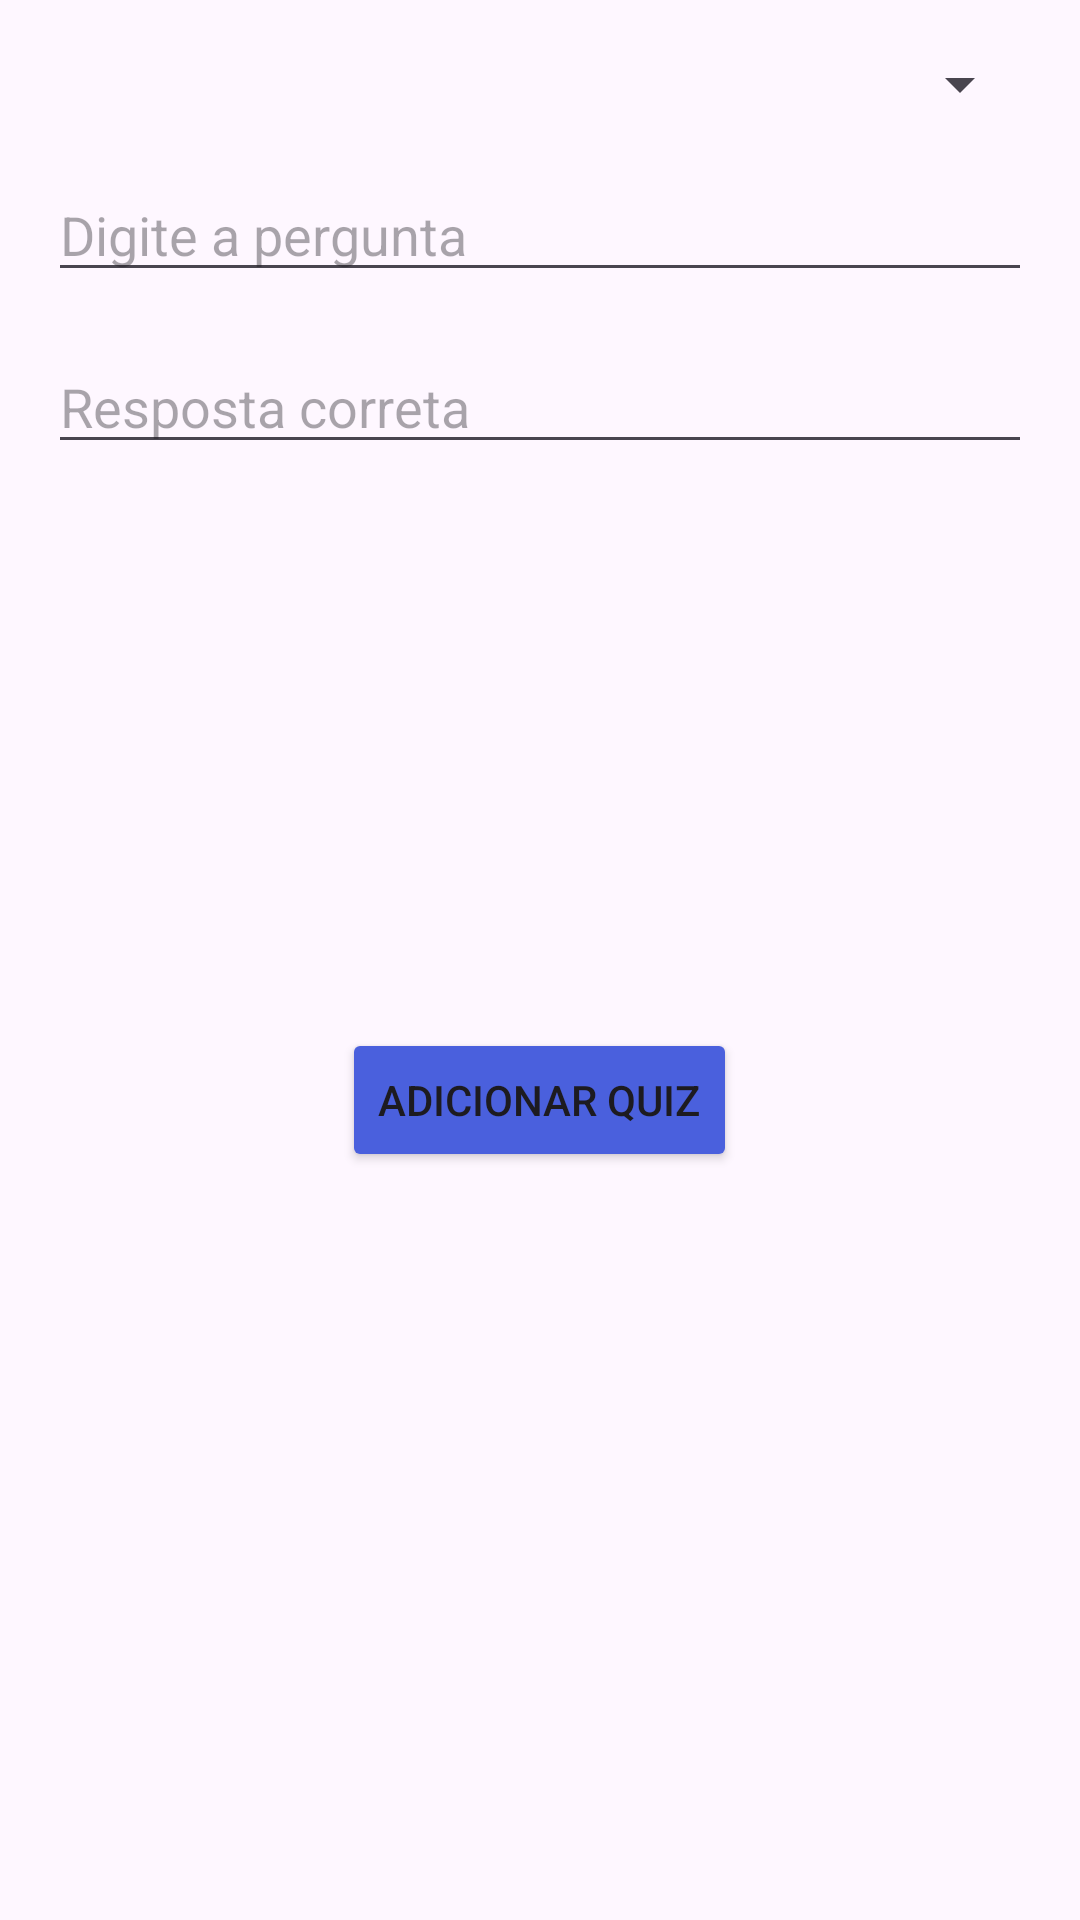

Layout XML and referenced resources for this Android screen:
<!-- AndroidManifest.xml: application theme Theme.Memorize -->
<!-- res/layout/activity_add_quiz.xml -->
<?xml version="1.0" encoding="utf-8"?>
<LinearLayout xmlns:android="http://schemas.android.com/apk/res/android"
    android:layout_width="match_parent"
    android:layout_height="match_parent"
    android:orientation="vertical"
    android:padding="16dp">

    
    <Spinner
        android:id="@+id/spinnerCollections"
        android:layout_width="match_parent"
        android:layout_height="wrap_content" />

    
    <EditText
        android:id="@+id/editTextQuizQuestion"
        android:layout_width="match_parent"
        android:layout_height="wrap_content"
        android:hint="Digite a pergunta"
        android:layout_marginTop="16dp" />

    
    <EditText
        android:id="@+id/editTextCorrectAnswer"
        android:layout_width="match_parent"
        android:layout_height="wrap_content"
        android:hint="Resposta correta"
        android:layout_marginTop="16dp" />

    
    <EditText
        android:id="@+id/editTextIncorrectAnswer1"
        android:layout_width="match_parent"
        android:layout_height="wrap_content"
        android:hint="Resposta incorreta 1"
        android:visibility="invisible"
        android:layout_marginTop="16dp" />

    
    <EditText
        android:id="@+id/editTextIncorrectAnswer2"
        android:layout_width="match_parent"
        android:layout_height="wrap_content"
        android:visibility="invisible"
        android:hint="Resposta incorreta 1"
        android:layout_marginTop="16dp" />

    
    <EditText
        android:id="@+id/editTextIncorrectAnswer3"
        android:layout_width="match_parent"
        android:layout_height="wrap_content"
        android:visibility="invisible"
        android:hint="Resposta incorreta 1"
        android:layout_marginTop="16dp" />

    

    
    <Button
        android:id="@+id/buttonAddQuiz"
        android:layout_width="wrap_content"
        android:layout_height="wrap_content"
        android:text="Adicionar Quiz"
        android:backgroundTint="#4a60dd"
        android:layout_gravity="center_horizontal"
        android:layout_marginTop="16dp" />

</LinearLayout>
<!-- resources referenced by this layout -->
<resources>
  <style name="Theme.Memorize" parent="Base.Theme.Memorize" />
  <style name="Base.Theme.Memorize" parent="Theme.Material3.DayNight.NoActionBar">
          <item name="colorPrimaryDark">@color/colorStatusBar</item>
          
          
      </style>
  <color name="colorStatusBar">#4b5dc2</color>
</resources>
